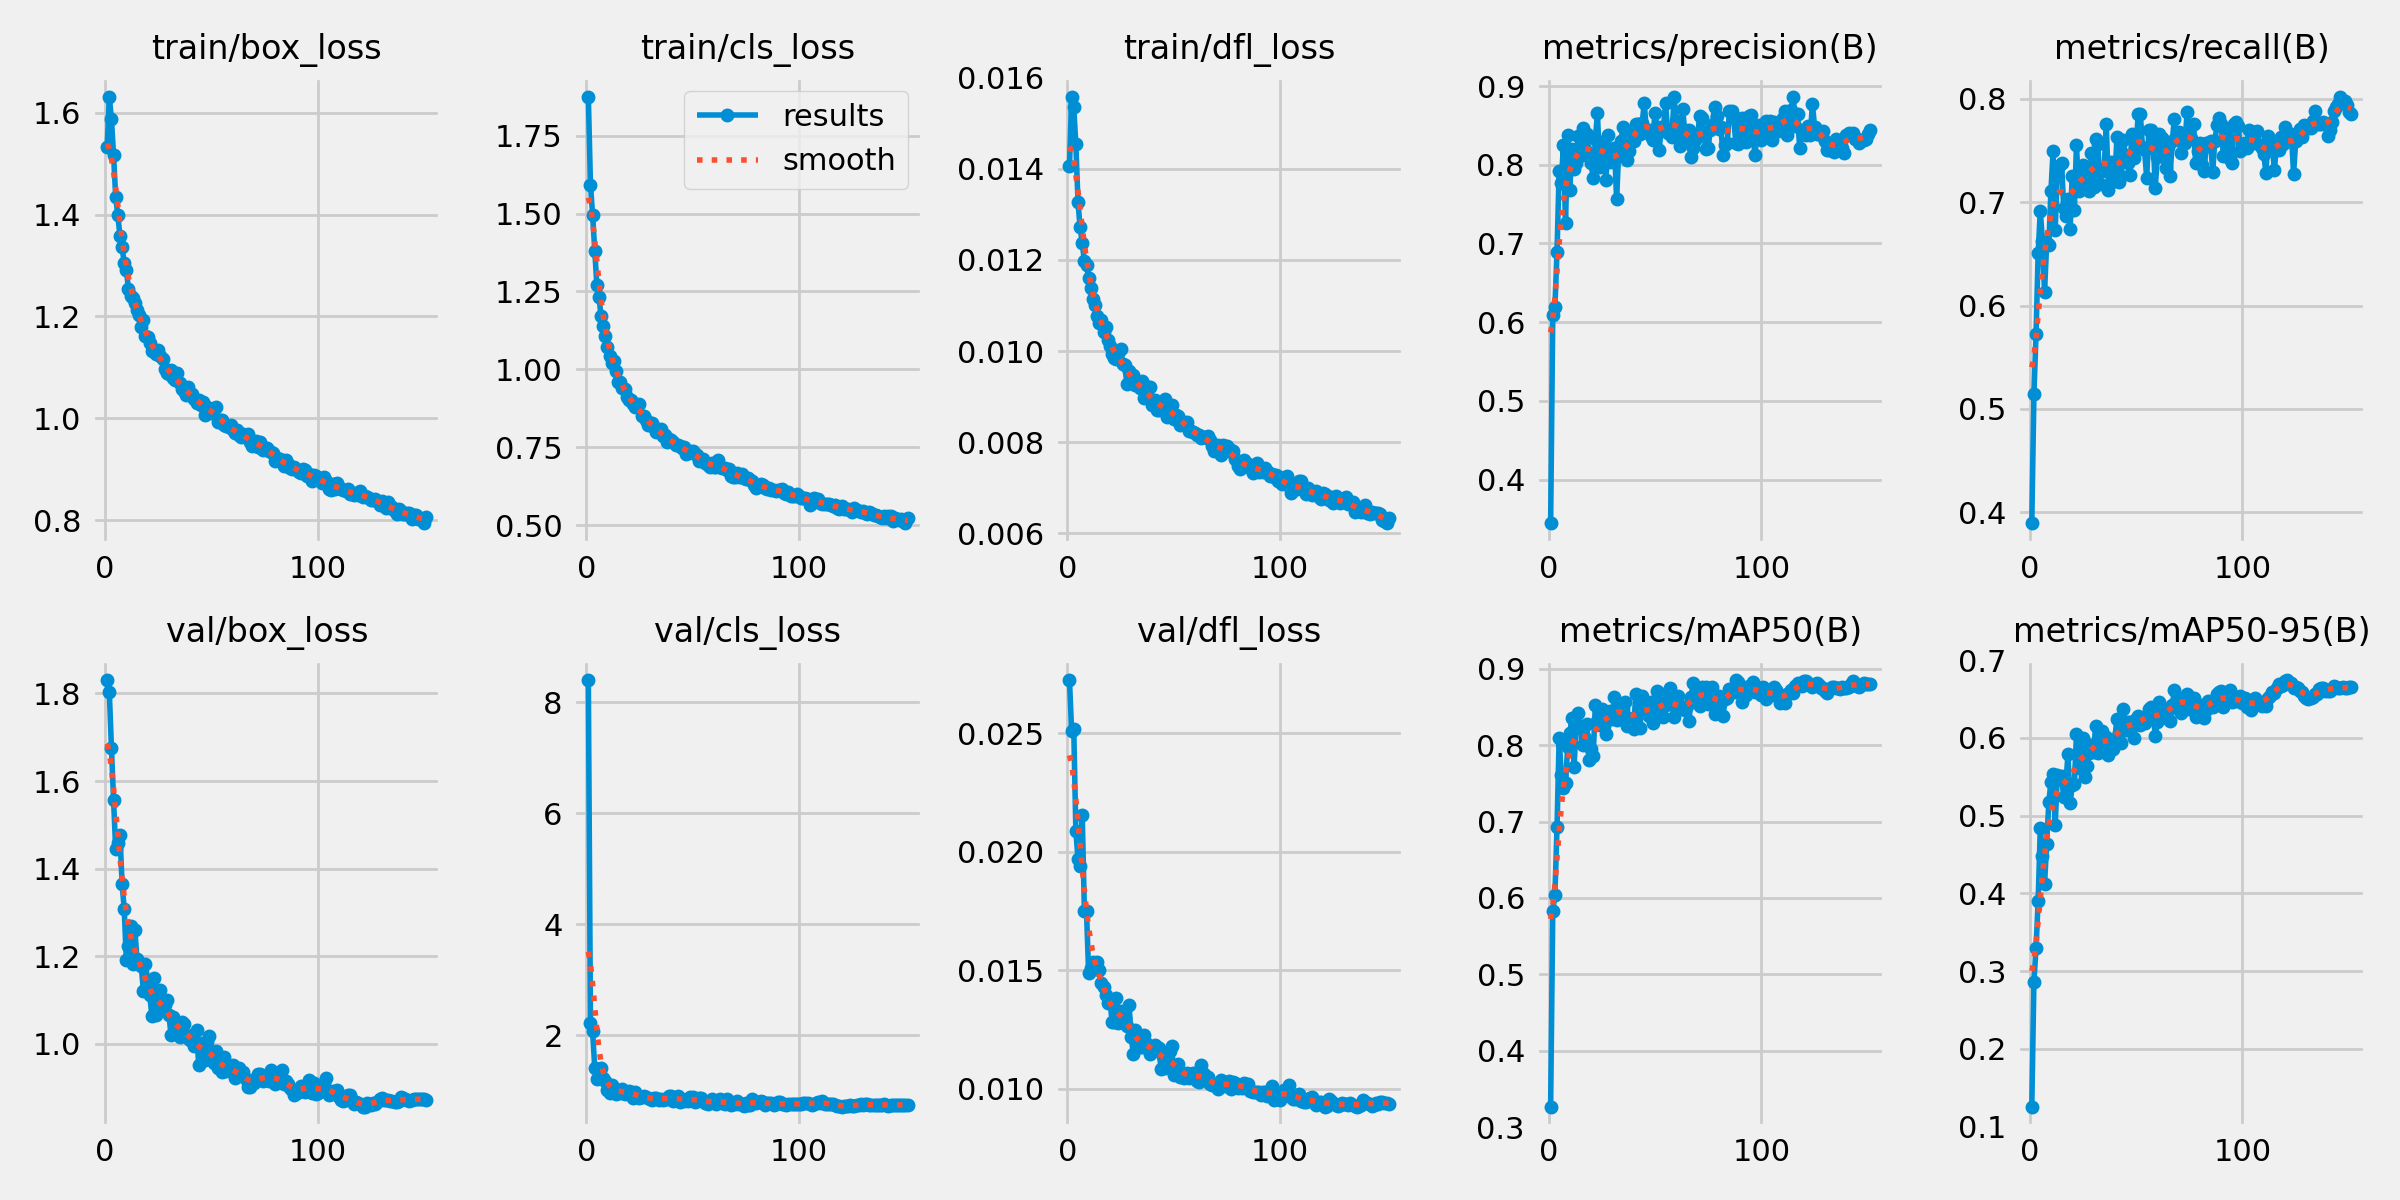

Source data for this figure (header and first rows):
epoch, time, train/box_loss, train/cls_loss, train/dfl_loss, metrics/precision(B), metrics/recall(B), metrics/mAP50(B), metrics/mAP50-95(B), val/box_loss, val/cls_loss, val/dfl_loss, lr/pg0, lr/pg1, lr/pg2
1, 131.8, 1.533, 1.874, 0.01406, 0.3443, 0.3892, 0.3266, 0.1253, 1.83, 8.388, 0.02723, 0.003322, 0.003322, 0.0701
2, 251.5, 1.631, 1.593, 0.01557, 0.6091, 0.5142, 0.5827, 0.2862, 1.804, 2.215, 0.02511, 0.006632, 0.006632, 0.04007
3, 369.1, 1.587, 1.497, 0.01534, 0.6188, 0.5725, 0.6035, 0.3298, 1.675, 2.072, 0.02519, 0.00992, 0.00992, 0.01003
4, 486, 1.516, 1.381, 0.01453, 0.6896, 0.6507, 0.6926, 0.3908, 1.556, 1.412, 0.02087, 0.009899, 0.009899, 0.009899
5, 604, 1.434, 1.27, 0.01326, 0.7921, 0.6921, 0.8092, 0.4845, 1.444, 1.212, 0.01971, 0.009867, 0.009867, 0.009867
6, 722.7, 1.399, 1.231, 0.01271, 0.777, 0.6629, 0.7615, 0.4487, 1.458, 1.343, 0.01941, 0.009834, 0.009834, 0.009834
7, 841, 1.358, 1.17, 0.01236, 0.8248, 0.6135, 0.744, 0.4116, 1.477, 1.401, 0.02154, 0.009801, 0.009801, 0.009801
8, 958.9, 1.337, 1.139, 0.01197, 0.7254, 0.6603, 0.7501, 0.4632, 1.366, 1.23, 0.01751, 0.009769, 0.009769, 0.009769
9, 1077, 1.304, 1.108, 0.01188, 0.8378, 0.6587, 0.7971, 0.517, 1.308, 1.169, 0.01749, 0.009737, 0.009737, 0.009737
10, 1194, 1.291, 1.071, 0.0116, 0.7683, 0.7111, 0.8157, 0.5437, 1.191, 1.007, 0.01487, 0.009704, 0.009704, 0.009704
11, 1311, 1.255, 1.044, 0.01138, 0.8197, 0.7492, 0.8351, 0.5534, 1.224, 0.957, 0.0151, 0.009672, 0.009672, 0.009672
12, 1428, 1.239, 1.021, 0.01115, 0.7946, 0.6733, 0.7718, 0.4882, 1.269, 1.108, 0.01535, 0.009639, 0.009639, 0.009639
13, 1546, 1.236, 1.027, 0.01101, 0.8016, 0.7302, 0.8246, 0.5522, 1.182, 0.9776, 0.01516, 0.009608, 0.009608, 0.009608
14, 1664, 1.226, 0.9955, 0.01077, 0.8369, 0.7355, 0.8421, 0.5474, 1.26, 0.9323, 0.01534, 0.009575, 0.009575, 0.009575
15, 1781, 1.214, 0.9585, 0.01061, 0.8107, 0.7378, 0.8245, 0.5504, 1.193, 1.003, 0.01501, 0.009543, 0.009543, 0.009543
16, 1898, 1.202, 0.9597, 0.01068, 0.8461, 0.6944, 0.8005, 0.524, 1.185, 0.9657, 0.01446, 0.009512, 0.009512, 0.009512
17, 2015, 1.179, 0.9405, 0.01042, 0.82, 0.6867, 0.8097, 0.54, 1.178, 1.025, 0.01428, 0.009479, 0.009479, 0.009479
18, 2132, 1.194, 0.9358, 0.01052, 0.8386, 0.7037, 0.828, 0.5796, 1.122, 0.9471, 0.01398, 0.009446, 0.009446, 0.009446
19, 2249, 1.161, 0.9114, 0.01024, 0.8111, 0.6743, 0.7806, 0.5158, 1.183, 0.98, 0.01361, 0.009414, 0.009414, 0.009414
20, 2366, 1.159, 0.9028, 0.01011, 0.8023, 0.7259, 0.7944, 0.539, 1.145, 0.9969, 0.01376, 0.009383, 0.009383, 0.009383
21, 2484, 1.148, 0.9007, 0.00993, 0.7829, 0.6927, 0.7863, 0.5401, 1.113, 0.9829, 0.01283, 0.009351, 0.009351, 0.009351
22, 2602, 1.132, 0.8887, 0.00985, 0.8323, 0.7553, 0.8523, 0.6049, 1.063, 0.8744, 0.01283, 0.009318, 0.009318, 0.009318
23, 2719, 1.133, 0.8798, 0.00983, 0.8651, 0.7106, 0.8314, 0.5608, 1.15, 0.9808, 0.01385, 0.009286, 0.009286, 0.009286
24, 2836, 1.126, 0.8818, 0.00996, 0.797, 0.7183, 0.8262, 0.5898, 1.067, 0.9069, 0.01278, 0.009253, 0.009253, 0.009253
25, 2953, 1.135, 0.889, 0.01005, 0.829, 0.7363, 0.8467, 0.6, 1.085, 0.8594, 0.01329, 0.009221, 0.009221, 0.009221
26, 3070, 1.122, 0.8508, 0.00972, 0.8245, 0.7162, 0.8253, 0.55, 1.123, 0.8918, 0.01314, 0.009189, 0.009189, 0.009189
27, 3187, 1.116, 0.8514, 0.00969, 0.7805, 0.7254, 0.815, 0.5636, 1.082, 0.9067, 0.01298, 0.009156, 0.009156, 0.009156
28, 3304, 1.097, 0.8373, 0.00927, 0.8371, 0.7109, 0.8424, 0.581, 1.088, 0.8826, 0.01266, 0.009124, 0.009124, 0.009124
29, 3421, 1.089, 0.82, 0.00956, 0.8034, 0.7475, 0.8452, 0.5911, 1.1, 0.8638, 0.01353, 0.009094, 0.009094, 0.009094
30, 3538, 1.087, 0.822, 0.00933, 0.8142, 0.7149, 0.8347, 0.5817, 1.067, 0.8573, 0.01219, 0.009062, 0.009062, 0.009062
31, 3656, 1.094, 0.8279, 0.00947, 0.8218, 0.7609, 0.8628, 0.6152, 1.02, 0.8225, 0.01149, 0.009029, 0.009029, 0.009029
32, 3773, 1.079, 0.8137, 0.00926, 0.7562, 0.7565, 0.8322, 0.5805, 1.063, 0.8741, 0.01249, 0.008997, 0.008997, 0.008997
33, 3890, 1.075, 0.7975, 0.00929, 0.8186, 0.7176, 0.8429, 0.5919, 1.041, 0.8682, 0.01194, 0.008965, 0.008965, 0.008965
34, 4007, 1.09, 0.7982, 0.00918, 0.8303, 0.7307, 0.8513, 0.6084, 1.038, 0.8369, 0.01176, 0.008932, 0.008932, 0.008932
35, 4123, 1.07, 0.8089, 0.00934, 0.8477, 0.7324, 0.847, 0.6017, 1.015, 0.8518, 0.01177, 0.0089, 0.0089, 0.0089
36, 4240, 1.057, 0.7876, 0.00898, 0.8098, 0.7759, 0.8567, 0.6012, 1.05, 0.8263, 0.01228, 0.008868, 0.008868, 0.008868
37, 4357, 1.053, 0.7902, 0.00923, 0.8058, 0.7116, 0.8244, 0.5778, 1.046, 0.8556, 0.01192, 0.008835, 0.008835, 0.008835
38, 4473, 1.047, 0.7666, 0.00899, 0.8175, 0.7387, 0.8358, 0.5966, 1.019, 0.8448, 0.01175, 0.008803, 0.008803, 0.008803
39, 4590, 1.061, 0.7757, 0.00921, 0.8406, 0.7368, 0.8262, 0.5854, 1.014, 0.9075, 0.01146, 0.008771, 0.008771, 0.008771
40, 4707, 1.047, 0.7739, 0.00881, 0.8308, 0.7205, 0.8211, 0.598, 1.008, 0.8951, 0.01171, 0.008738, 0.008738, 0.008738
41, 4825, 1.048, 0.7668, 0.00892, 0.8524, 0.7627, 0.8673, 0.6247, 1.021, 0.8135, 0.01184, 0.008706, 0.008706, 0.008706
42, 4942, 1.039, 0.7568, 0.0087, 0.8516, 0.72, 0.8406, 0.6067, 0.996, 0.8718, 0.01179, 0.008674, 0.008674, 0.008674
43, 5059, 1.03, 0.7559, 0.00871, 0.8387, 0.7251, 0.8227, 0.5937, 1.032, 0.896, 0.01171, 0.008641, 0.008641, 0.008641
44, 5176, 1.036, 0.7537, 0.00886, 0.8532, 0.7604, 0.8648, 0.6369, 0.9522, 0.7971, 0.01086, 0.008609, 0.008609, 0.008609
45, 5293, 1.026, 0.7479, 0.0088, 0.8781, 0.7459, 0.8454, 0.6106, 1.001, 0.8468, 0.01141, 0.008581, 0.008581, 0.008581
46, 5410, 1.032, 0.7502, 0.00895, 0.8425, 0.738, 0.8528, 0.6199, 0.9734, 0.8149, 0.0109, 0.008549, 0.008549, 0.008549
47, 5527, 1.007, 0.7275, 0.00856, 0.8441, 0.7266, 0.8375, 0.62, 0.9644, 0.8381, 0.01112, 0.008517, 0.008517, 0.008517
48, 5644, 1.023, 0.7326, 0.00871, 0.8364, 0.7661, 0.8571, 0.6156, 1.004, 0.8096, 0.01159, 0.008484, 0.008484, 0.008484
49, 5762, 1.017, 0.7386, 0.00881, 0.8316, 0.7426, 0.8286, 0.5993, 1.017, 0.8823, 0.01182, 0.008452, 0.008452, 0.008452
50, 5879, 1.011, 0.7372, 0.00852, 0.8652, 0.7528, 0.8395, 0.6241, 0.9651, 0.8765, 0.01058, 0.00842, 0.00842, 0.00842
51, 5997, 1.019, 0.7283, 0.0086, 0.8478, 0.7854, 0.8712, 0.628, 0.9565, 0.7933, 0.01089, 0.008388, 0.008388, 0.008388
52, 6114, 1.022, 0.7242, 0.00857, 0.8183, 0.7856, 0.8565, 0.6163, 0.9842, 0.8155, 0.01107, 0.008355, 0.008355, 0.008355
53, 6231, 0.9923, 0.705, 0.00837, 0.8482, 0.7536, 0.8404, 0.6239, 0.9441, 0.8742, 0.0105, 0.008323, 0.008323, 0.008323
54, 6348, 0.9963, 0.71, 0.00844, 0.846, 0.7502, 0.8372, 0.619, 0.9523, 0.8624, 0.01067, 0.008291, 0.008291, 0.008291
55, 6465, 0.9977, 0.7121, 0.00845, 0.8784, 0.7233, 0.8527, 0.6275, 0.9351, 0.8174, 0.01045, 0.008259, 0.008259, 0.008259
56, 6582, 0.9864, 0.6991, 0.00844, 0.8409, 0.7696, 0.8698, 0.6369, 0.9695, 0.7679, 0.01067, 0.008226, 0.008226, 0.008226
57, 6699, 0.9859, 0.6938, 0.00824, 0.8453, 0.7701, 0.8742, 0.6403, 0.939, 0.7597, 0.01047, 0.008194, 0.008194, 0.008194
58, 6816, 0.9823, 0.6856, 0.00825, 0.8355, 0.765, 0.8557, 0.6371, 0.9406, 0.7893, 0.01056, 0.008162, 0.008162, 0.008162
59, 6934, 0.9868, 0.6981, 0.00822, 0.8856, 0.7137, 0.8367, 0.6024, 0.9457, 0.851, 0.01068, 0.00813, 0.00813, 0.00813
60, 7051, 0.9768, 0.6869, 0.0082, 0.8554, 0.7442, 0.8492, 0.62, 0.953, 0.7954, 0.01054, 0.008097, 0.008097, 0.008097
... 91 more rows
